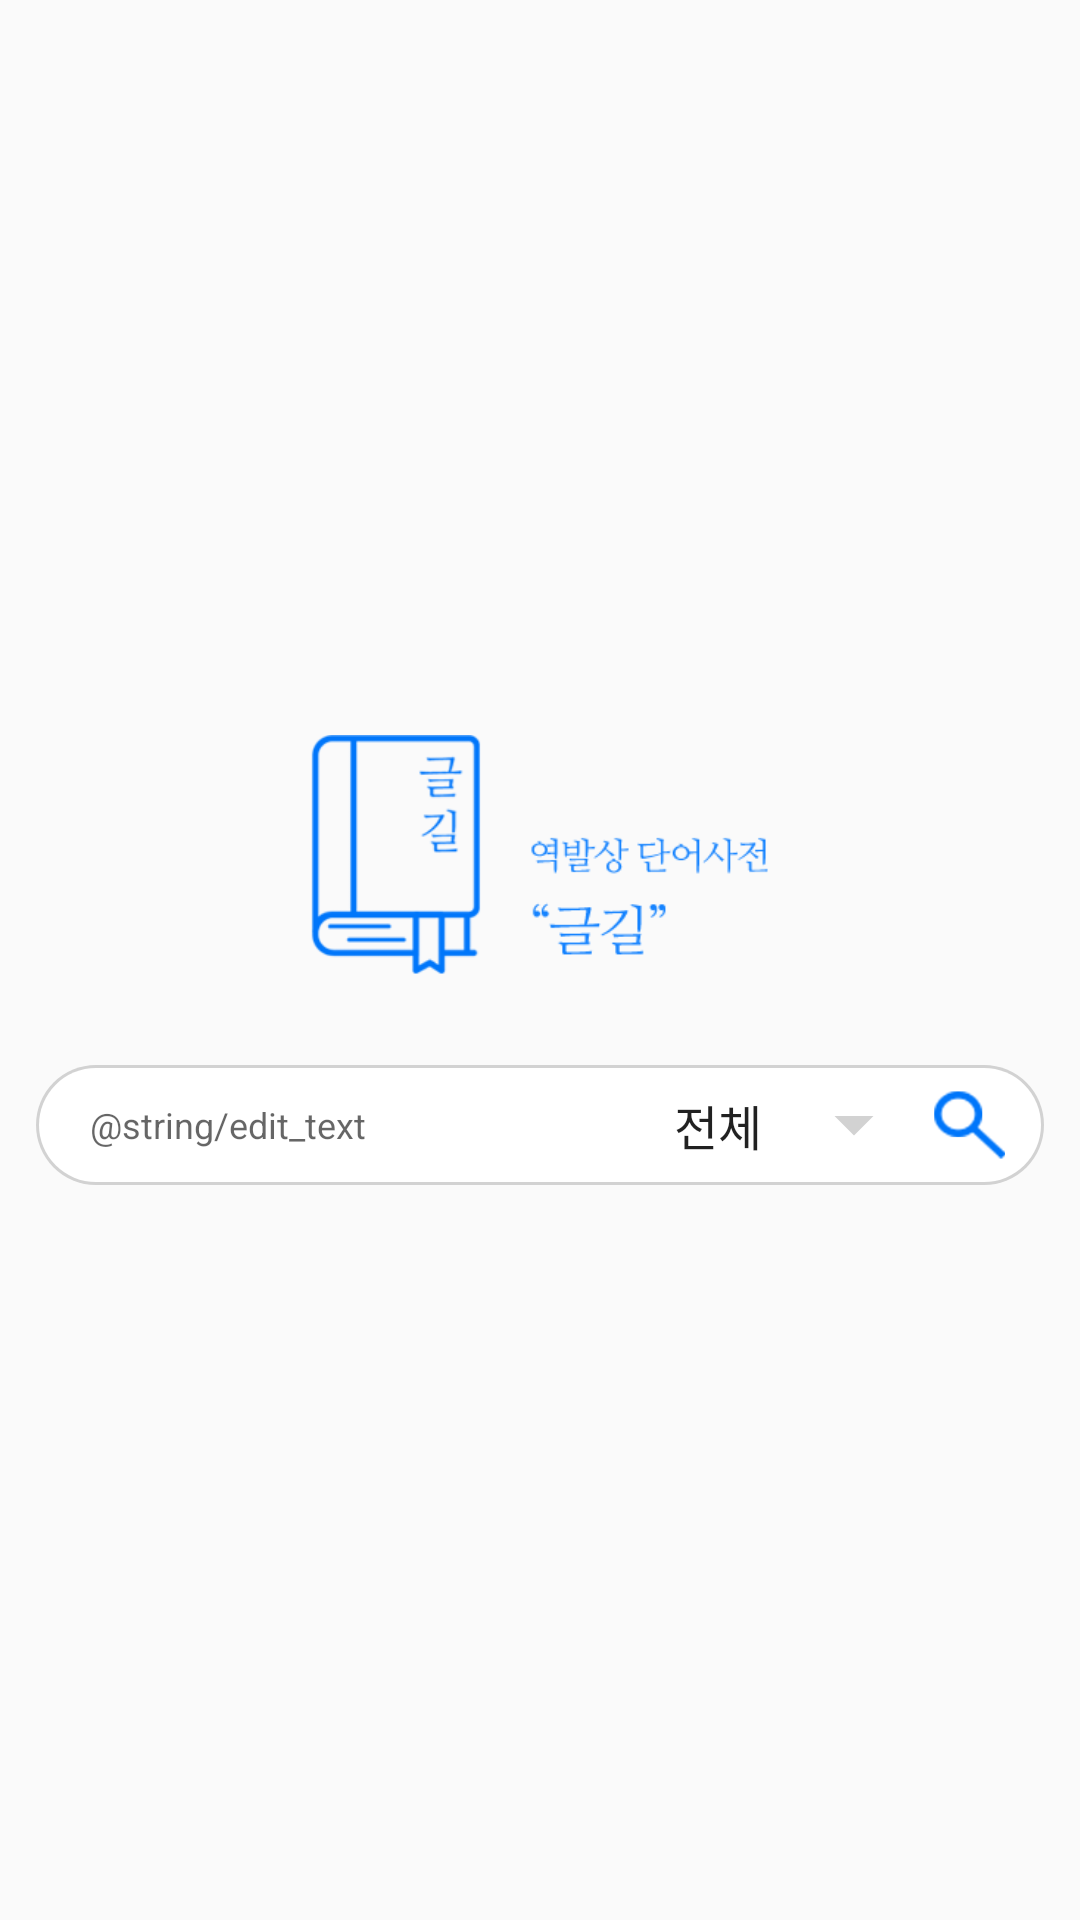

Layout XML and referenced resources for this Android screen:
<!-- AndroidManifest.xml: application theme AppTheme -->
<!-- res/layout/activity_main.xml -->
<?xml version="1.0" encoding="utf-8"?>
<FrameLayout
    android:id="@+id/fl_root"
    xmlns:android="http://schemas.android.com/apk/res/android"
    android:layout_width="match_parent"
    android:layout_height="match_parent"
    android:orientation="vertical"
    android:gravity="center_vertical"
    >

    <ImageView
        android:id="@+id/iv_question_mark"
        android:layout_width="20dp"
        android:layout_height="20dp"
        android:layout_gravity="right|bottom"
        android:layout_margin="15dp"
        android:src="@drawable/ic_help"
        />

    <LinearLayout
        android:layout_width="match_parent"
        android:layout_height="wrap_content"
        android:layout_gravity="center"
        android:gravity="center"
        android:orientation="vertical">

        <ImageView
            android:id="@+id/iv_logo"
            android:layout_width="wrap_content"
            android:layout_height="80dp"
            android:layout_marginBottom="30dp"
            android:src="@drawable/logo_main"
            />

        <include
            android:id="@+id/search_box"
            layout="@layout/search_box"
            android:layout_width="match_parent"
            android:layout_height="wrap_content"
            android:visibility="visible"
            >
        </include>
    </LinearLayout>


</FrameLayout>
<!-- res/layout/search_box.xml (included above) -->
<?xml version="1.0" encoding="utf-8"?>
<LinearLayout
    xmlns:android="http://schemas.android.com/apk/res/android"
    android:layout_width="match_parent"
    android:layout_height="match_parent"
    android:id="@+id/search_box"
    android:paddingLeft="12dp"
    android:paddingRight="12dp"
    android:elevation="3dp">

    <EditText
        android:id="@+id/et_searchBox"
        android:layout_width="wrap_content"
        android:layout_height="40dp"
        android:layout_weight="1"
        android:background="@drawable/btn_left"
        android:hint="@string/edit_text"
        android:paddingLeft="18dp"
        android:singleLine="true"
        android:textSize="12sp"/>

    <LinearLayout
        android:layout_width="wrap_content"
        android:layout_height="40dp"
        android:background="@drawable/border_straight_round">
        <Spinner
            android:id="@+id/sp_word_type"
            android:layout_width="80dp"
            android:layout_height="match_parent"
            android:entries="@array/searchType"
            android:gravity="right"
            android:background="@drawable/bg_spinner"
            android:layout_margin="2dp"
            >
        </Spinner>

    </LinearLayout>
    <ImageView
        android:id="@+id/iv_searchBtn"
        android:layout_width="50dp"
        android:layout_height="40dp"
        android:layout_marginLeft="-1dp"
        android:background="@drawable/border_right_round"
        android:padding="8dp"
        android:src="@drawable/ic_search"/>
</LinearLayout>
<!-- resources referenced by this layout -->
<resources>
  <string-array name="searchType">
          <item>전체</item>
          <item>포함어</item>
          <item>유사어</item>
      </string-array>
  <!-- drawable bg_spinner (drawable) -->
  <?xml version="1.0" encoding="utf-8"?>
  <layer-list xmlns:android="http://schemas.android.com/apk/res/android">
      <item>
          <color android:color="#ffffff" />
      </item>
      <item android:gravity="right" android:right="2dp">
          <layer-list>
              <item android:width="12dp" android:height="12dp" android:gravity="center" android:bottom="10dp">
                  <rotate
                      android:fromDegrees="45"
                      android:toDegrees="45">
                      <shape android:shape="rectangle">
                          <solid android:color="@color/searchButton" />
                          <stroke android:color="@color/searchButton" android:width="1dp"/>
                      </shape>
                  </rotate>
              </item>
              <item android:width="20dp" android:height="14dp" android:bottom="20dp" android:gravity="center">
                  <shape android:shape="rectangle">
                      <solid android:color="#ffffff"/>
                  </shape>
              </item>
          </layer-list>
      </item>
  </layer-list>
  <!-- drawable border_right_round (drawable) -->
  <?xml version="1.0" encoding="utf-8"?>
  <layer-list xmlns:android="http://schemas.android.com/apk/res/android">
      <item>
          <shape android:shape="rectangle" >
              <solid android:color="@color/searchButton"/>
              <corners
                  android:bottomRightRadius="20dp"
                  android:topRightRadius="20dp" />
          </shape>
      </item>
      <item
          android:bottom="1dp"
          android:right="1dp"
          android:top="1dp">
          <shape android:shape="rectangle" >
              <solid android:color="#ffffff" />
              <corners
                  android:bottomRightRadius="20dp"
                  android:topRightRadius="20dp" />
          </shape>
      </item>
  </layer-list>
  <!-- drawable border_straight_round (drawable) -->
  <?xml version="1.0" encoding="utf-8"?>
  <layer-list xmlns:android="http://schemas.android.com/apk/res/android">
      <item>
          <shape android:shape="rectangle" >
              <solid android:color="@color/searchButton"/>
          </shape>
      </item>
      <item
          android:bottom="1dp"
          android:top="1dp">
          <shape android:shape="rectangle" >
              <solid android:color="#ffffff" />
          </shape>
      </item>
  </layer-list>
  <!-- drawable btn_left (drawable) -->
  <?xml version="1.0" encoding="utf-8"?>
      <layer-list xmlns:android="http://schemas.android.com/apk/res/android">
          <item>
              <shape android:shape="rectangle" >
                  <solid android:color="@color/searchButton"/>
                  <corners
                      android:bottomLeftRadius="20dp"
                      android:topLeftRadius="20dp" />
              </shape>
          </item>
          <item
              android:bottom="1dp"
              android:left="1dp"
              android:top="1dp">
              <shape android:shape="rectangle" >
                  <solid android:color="#ffffff" />
                  <corners
                      android:bottomLeftRadius="20dp"
                      android:topLeftRadius="20dp" />
              </shape>
          </item>
      </layer-list>
  <!-- drawable ic_search: png bitmap (drawable, 18142 bytes) -->
  <!-- drawable logo_main: png bitmap (drawable, 6731 bytes) -->
  <style name="AppTheme" parent="Theme.AppCompat.Light.DarkActionBar">
          
          <item name="colorPrimary">@color/colorPrimary</item>
          <item name="colorPrimaryDark">@color/colorPrimaryDark</item>
          <item name="colorAccent">@color/colorAccent</item>
      </style>
  <color name="searchButton">#d2d2d2</color>
  <color name="colorPrimary">#1583ff</color>
  <color name="colorPrimaryDark">#126dd4</color>
  <color name="colorAccent">#c83a3a</color>
</resources>
